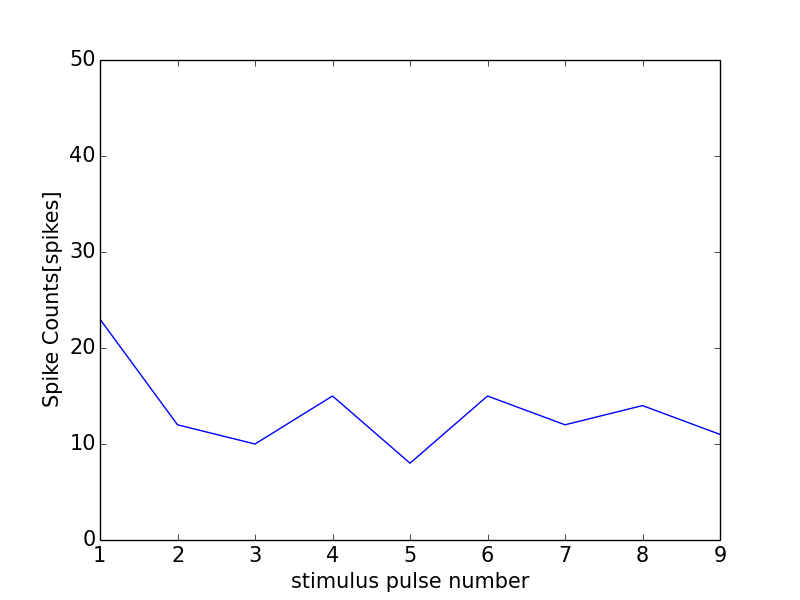

Values plotted in this chart, from the file beside it:
0, 0.0
0, 0
1, 23
2, 12
3, 10
4, 15
5, 8
6, 15
7, 12
8, 14
9, 11
10, 10
